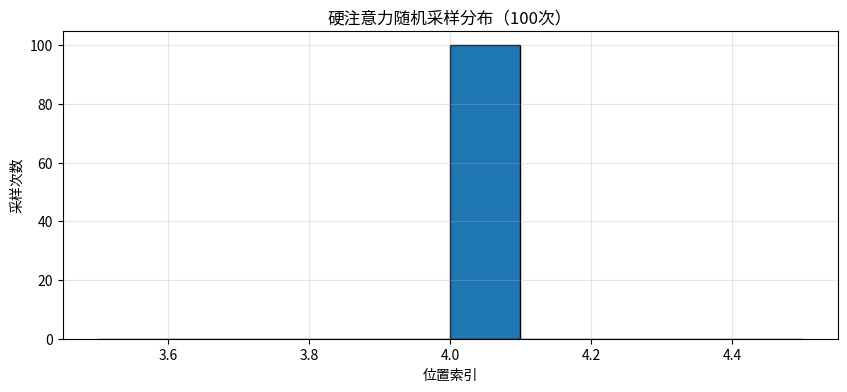
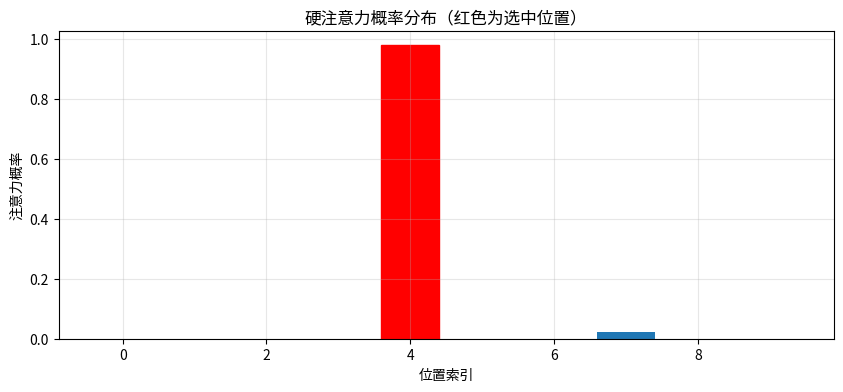
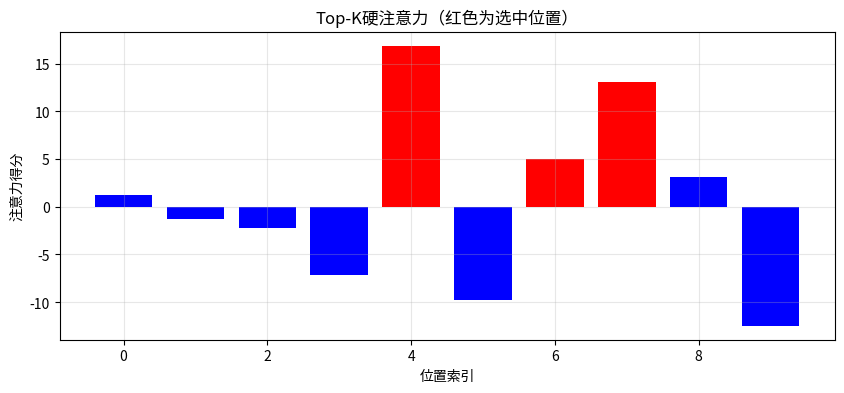

Write the Python code that produced these figures, in order.
import numpy as np
import matplotlib.pyplot as plt

np.random.seed(42)

def softmax(x):
    exp_x = np.exp(x - np.max(x, axis=-1, keepdims=True))
    return exp_x / np.sum(exp_x, axis=-1, keepdims=True)

class HardAttention:
    def __init__(self, hidden_dim, sample_method='stochastic'):
        self.hidden_dim = hidden_dim
        self.sample_method = sample_method
        self.W = np.random.randn(hidden_dim, hidden_dim) * 0.01
        self.b = np.zeros((hidden_dim,))
    
    def compute_attention_probs(self, query, keys):
        scores = np.dot(keys, query)
        probs = softmax(scores)
        return probs
    
    def sample_location(self, probs):
        if self.sample_method == 'stochastic':
            location = np.random.choice(len(probs), p=probs)
        else:
            location = np.argmax(probs)
        return location
    
    def forward(self, query, keys, values, return_probs=False):
        probs = self.compute_attention_probs(query, keys)
        location = self.sample_location(probs)
        output = values[location]
        
        if return_probs:
            return output, location, probs
        return output, location

hidden_dim = 64
seq_len = 10

query = np.random.randn(hidden_dim)
keys = np.random.randn(seq_len, hidden_dim)
values = np.random.randn(seq_len, hidden_dim)

attention = HardAttention(hidden_dim, sample_method='stochastic')

# 多次采样观察随机性
locations = []
for i in range(100):
    _, location = attention.forward(query, keys, values)
    locations.append(location)

# 可视化采样分布
plt.figure(figsize=(10, 4))
plt.hist(locations, bins=seq_len, edgecolor='black')
plt.xlabel('位置索引')
plt.ylabel('采样次数')
plt.title('硬注意力随机采样分布（100次）')
plt.grid(True, alpha=0.3)
plt.show()

attention_greedy = HardAttention(hidden_dim, sample_method='greedy')
output, location, probs = attention_greedy.forward(query, keys, values, return_probs=True)

print(f"选中位置: {location}")
print(f"该位置概率: {probs[location]:.4f}")

# 可视化概率分布和选中位置
plt.figure(figsize=(10, 4))
bars = plt.bar(range(seq_len), probs)
bars[location].set_color('red')
plt.xlabel('位置索引')
plt.ylabel('注意力概率')
plt.title('硬注意力概率分布（红色为选中位置）')
plt.grid(True, alpha=0.3)
plt.show()

class HardAttentionTopK:
    def __init__(self, hidden_dim, k=3):
        self.hidden_dim = hidden_dim
        self.k = k
    
    def forward(self, query, keys, values):
        scores = np.dot(keys, query)
        locations = np.argsort(scores)[-self.k:]
        output = np.mean(values[locations], axis=0)
        return output, locations

# 测试
attention_topk = HardAttentionTopK(hidden_dim, k=3)
output, locations = attention_topk.forward(query, keys, values)

print(f"选中的Top-3位置: {locations}")

# 可视化
scores = np.dot(keys, query)
colors = ['red' if i in locations else 'blue' for i in range(seq_len)]
plt.figure(figsize=(10, 4))
plt.bar(range(seq_len), scores, color=colors)
plt.xlabel('位置索引')
plt.ylabel('注意力得分')
plt.title('Top-K硬注意力（红色为选中位置）')
plt.grid(True, alpha=0.3)
plt.show()
